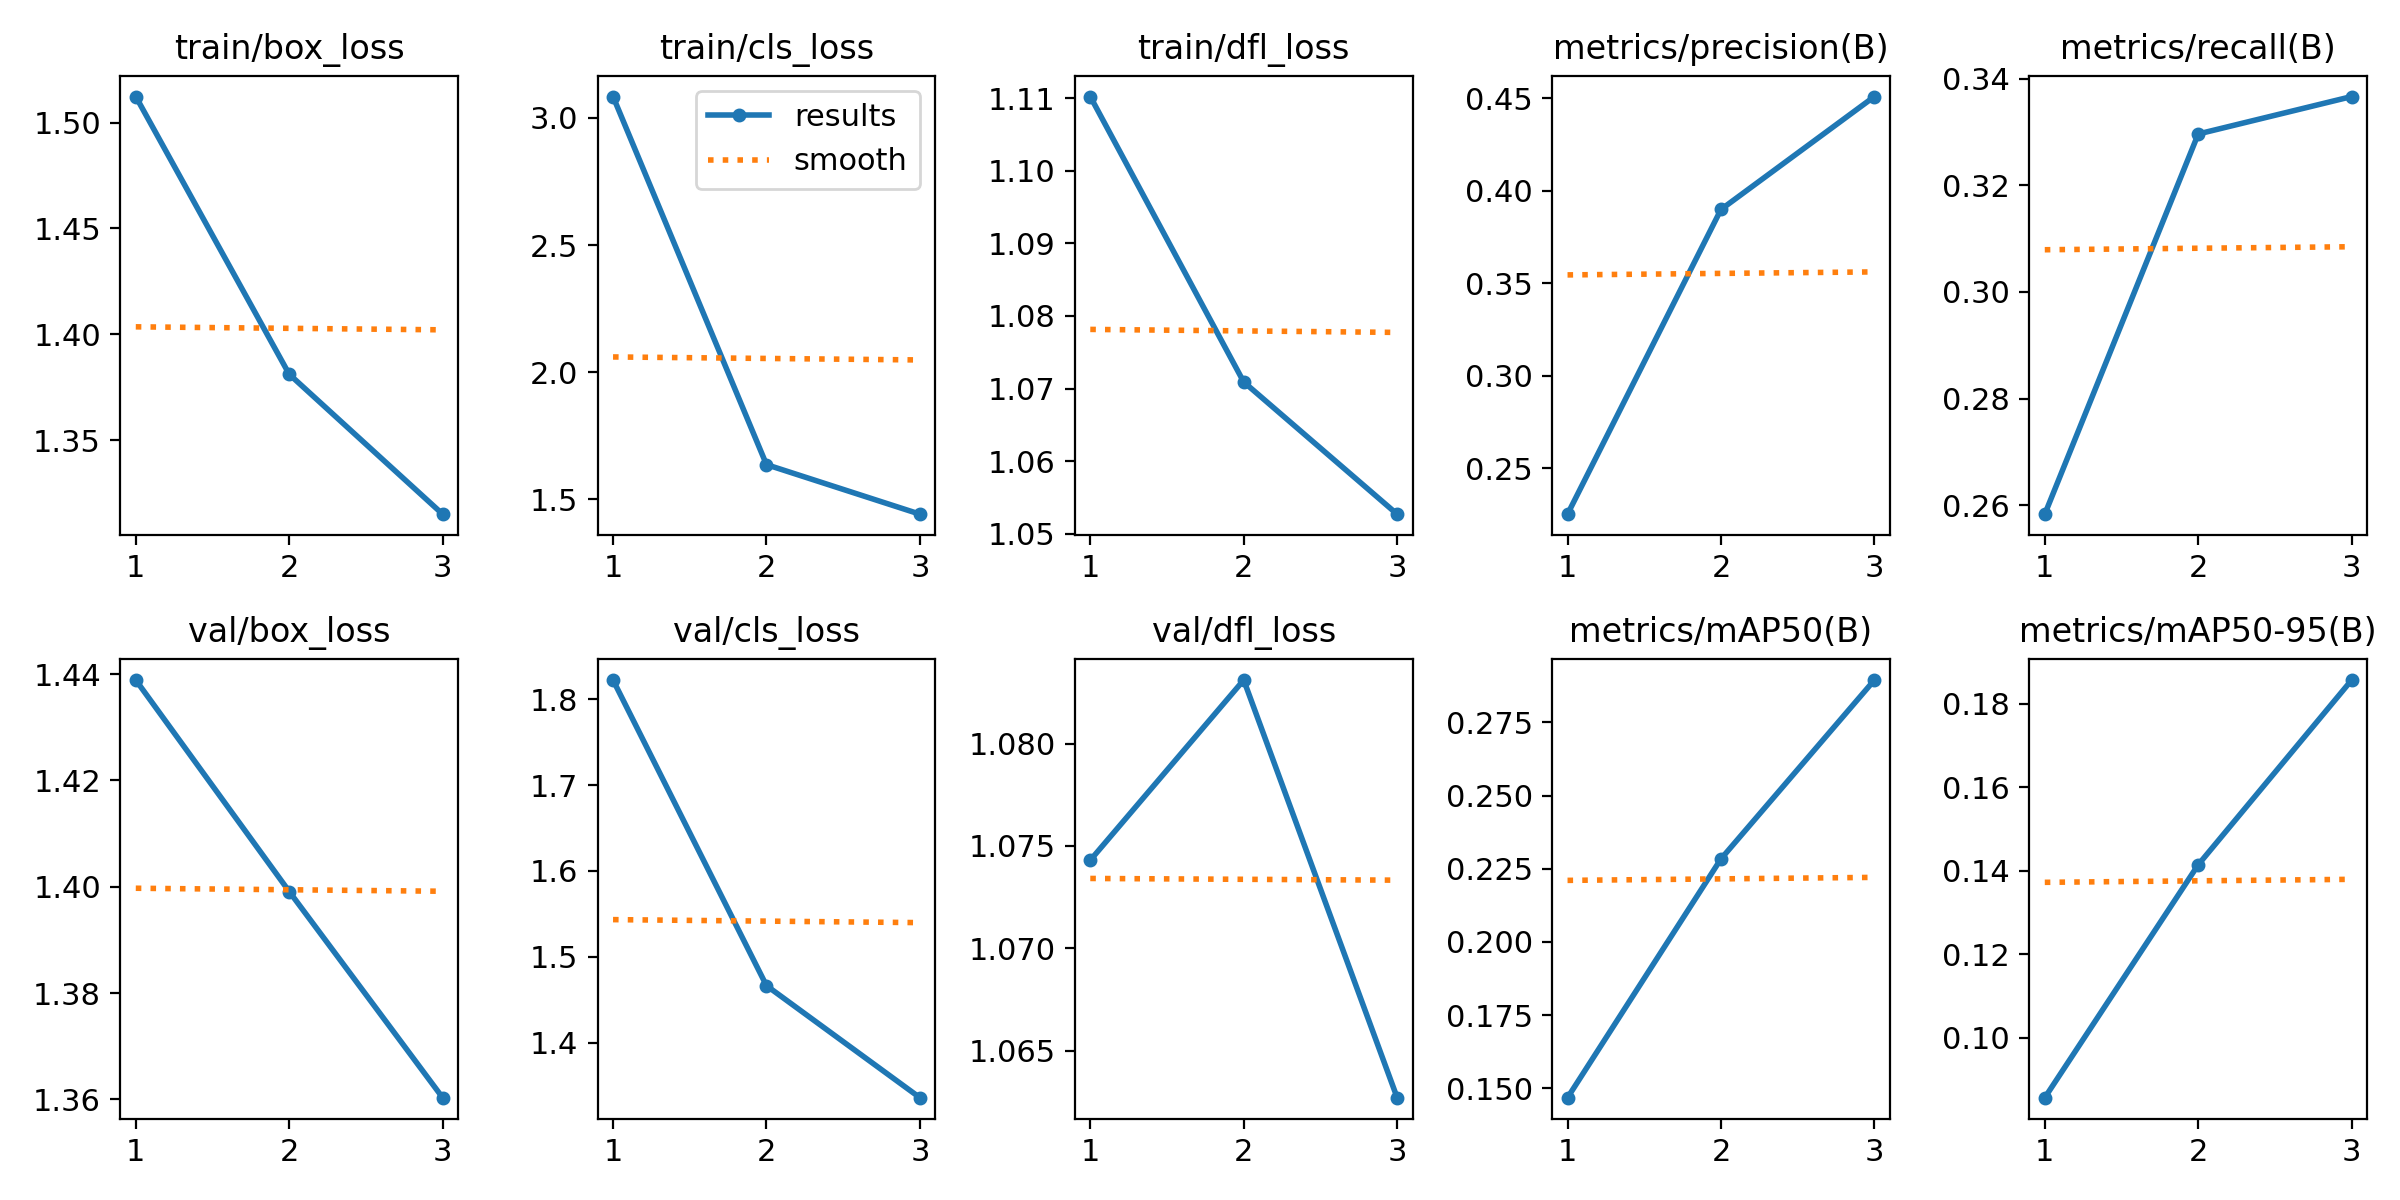

The table this chart was drawn from, first rows:
epoch, train/box_loss, train/cls_loss, train/dfl_loss, metrics/precision(B), metrics/recall(B), metrics/mAP50(B), metrics/mAP50-95(B), val/box_loss, val/cls_loss, val/dfl_loss, lr/pg0, lr/pg1, lr/pg2
1, 1.512, 3.084, 1.11, 0.2251, 0.2583, 0.1468, 0.0857, 1.439, 1.822, 1.074, 0.0002071, 0.0002071, 0.0002071
2, 1.381, 1.636, 1.071, 0.3898, 0.3296, 0.2284, 0.1415, 1.399, 1.466, 1.083, 0.0002783, 0.0002783, 0.0002783
3, 1.315, 1.441, 1.053, 0.4509, 0.3367, 0.2894, 0.1857, 1.36, 1.336, 1.063, 0.0002121, 0.0002121, 0.0002121
